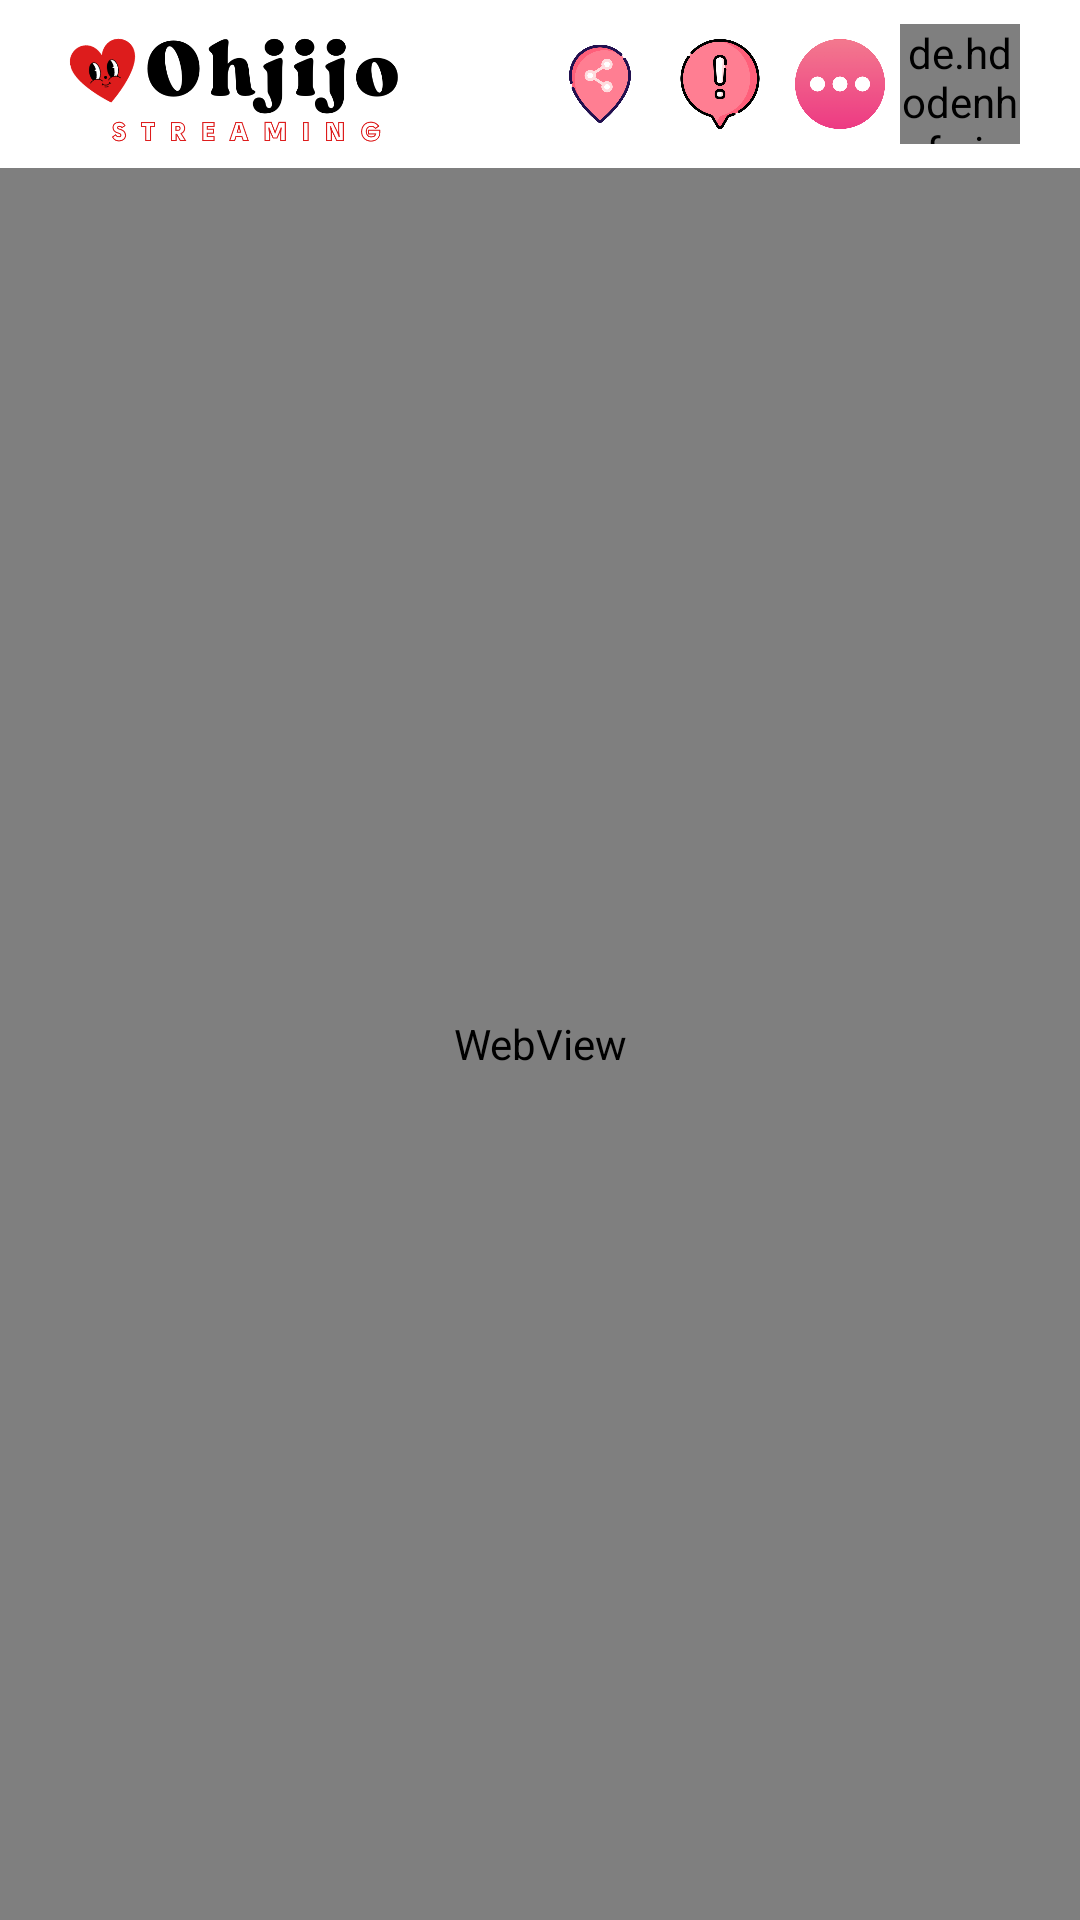

Produce the Android XML layout that renders to this screen, including the resource entries it uses.
<!-- AndroidManifest.xml: application theme AppTheme -->
<!-- res/layout/activity_video_detail.xml -->
<?xml version="1.0" encoding="utf-8"?>
<androidx.constraintlayout.widget.ConstraintLayout xmlns:android="http://schemas.android.com/apk/res/android"
    xmlns:app="http://schemas.android.com/apk/res-auto"
    xmlns:tools="http://schemas.android.com/tools"
    android:id="@+id/video_detail_constraint"
    android:layout_width="match_parent"
    android:layout_height="match_parent"
    android:background="@drawable/gradiant"
    tools:context=".fragment.videodetailfragment.VideoDetail">
    <androidx.constraintlayout.widget.ConstraintLayout
        android:id="@+id/home_toolbar"
        android:layout_width="match_parent"
        android:layout_height="?attr/actionBarSize"
        android:background="@color/white"
        app:layout_constraintEnd_toEndOf="parent"
        app:layout_constraintStart_toStartOf="parent"
        app:layout_constraintTop_toTopOf="parent">

        <ImageView
            android:layout_width="170dp"
            android:layout_height="80dp"
            android:layout_marginTop="16dp"
            android:layout_marginBottom="17dp"
            android:src="@drawable/logo_appbar"
            app:layout_constraintBottom_toBottomOf="parent"
            app:layout_constraintStart_toStartOf="parent"
            app:layout_constraintTop_toTopOf="parent" />
        <com.google.android.material.floatingactionbutton.FloatingActionButton
            android:id="@+id/video_detail_fbtmain"
            android:layout_width="30dp"
            android:layout_height="30dp"
            android:layout_marginEnd="5dp"
            android:background="@color/colorTransparent"
            android:backgroundTint="@color/colorTransparent"
            android:outlineProvider="none"
            android:src="@drawable/ic_video_detail_more"
            app:borderWidth="0dp"
            app:elevation="2dp"
            app:fabCustomSize="30dp"
            app:layout_constraintTop_toTopOf="@+id/ivMyVideo"
            app:layout_constraintBottom_toBottomOf="@id/ivMyVideo"
            app:layout_constraintEnd_toStartOf="@id/ivMyVideo"
            app:maxImageSize="30dp"
            app:rippleColor="@color/colorTransparent" />

        <com.google.android.material.floatingactionbutton.FloatingActionButton
            android:id="@+id/video_detail_fbt1"
            android:layout_width="30dp"
            android:layout_height="30dp"
            android:layout_marginEnd="40dp"
            android:background="@color/colorTransparent"
            android:backgroundTint="@color/colorTransparent"
            android:outlineProvider="none"
            android:src="@drawable/ic_video_detail_infomation"
            android:visibility="visible"
            app:borderWidth="0dp"
            app:elevation="2dp"
            app:fabCustomSize="30dp"
            app:layout_constraintTop_toTopOf="@+id/video_detail_fbtmain"
            app:layout_constraintEnd_toEndOf="@+id/video_detail_fbtmain"
            app:maxImageSize="30dp"
            app:rippleColor="@color/colorTransparent" />

        <com.google.android.material.floatingactionbutton.FloatingActionButton
            android:id="@+id/video_detail_fbt2"
            android:layout_width="30dp"
            android:layout_height="30dp"
            android:layout_marginEnd="40dp"
            android:background="@color/colorTransparent"
            android:backgroundTint="@color/colorTransparent"
            android:outlineProvider="none"
            android:src="@drawable/ic_video_detail_shared"
            android:visibility="visible"
            app:borderWidth="0dp"
            app:elevation="2dp"
            app:fabCustomSize="30dp"
            app:layout_constraintTop_toTopOf="@id/video_detail_fbt1"
            app:layout_constraintEnd_toEndOf="@id/video_detail_fbt1"
            app:maxImageSize="30dp"
            app:rippleColor="@color/colorTransparent" />

        <com.google.android.material.floatingactionbutton.FloatingActionButton
            android:id="@+id/video_detail_fbt3"
            android:layout_width="30dp"
            android:layout_height="30dp"
            android:layout_marginEnd="40dp"
            android:background="@color/colorTransparent"
            android:backgroundTint="@color/colorTransparent"
            android:outlineProvider="none"
            android:src="@drawable/ic_video_detail_liked"
            android:visibility="visible"
            app:borderWidth="0dp"
            app:elevation="2dp"
            app:fabCustomSize="30dp"
            app:layout_constraintTop_toTopOf="@id/video_detail_fbt2"
            app:layout_constraintEnd_toEndOf="@id/video_detail_fbt2"
            app:maxImageSize="30dp"
            app:rippleColor="@color/colorTransparent" />

        <de.hdodenhof.circleimageview.CircleImageView
            android:id="@+id/ivMyVideo"
            android:layout_width="40dp"
            android:layout_height="40dp"
            android:layout_marginEnd="20dp"
            android:src="@drawable/ic_baseline_person_outline_24"
            app:layout_constraintBottom_toBottomOf="parent"
            app:layout_constraintEnd_toEndOf="parent"
            app:layout_constraintTop_toTopOf="parent" />
    </androidx.constraintlayout.widget.ConstraintLayout>
    <androidx.constraintlayout.widget.ConstraintLayout
        android:layout_width="match_parent"
        android:layout_height="match_parent"
        android:layout_marginTop="?attr/actionBarSize"
        app:layout_constraintBottom_toBottomOf="parent"
        app:layout_constraintEnd_toEndOf="parent"
        app:layout_constraintStart_toStartOf="parent"
        app:layout_constraintTop_toBottomOf="@id/home_toolbar">

        <WebView
            android:id="@+id/webview"
            android:layout_width="match_parent"
            android:layout_height="match_parent"/>
    </androidx.constraintlayout.widget.ConstraintLayout>




</androidx.constraintlayout.widget.ConstraintLayout>
<!-- resources referenced by this layout -->
<resources>
  <color name="colorTransparent">#00000000</color>
  <color name="white">#FFFFFFFF</color>
  <!-- drawable gradiant (drawable) -->
  <?xml version="1.0" encoding="utf-8"?>
  <shape xmlns:android="http://schemas.android.com/apk/res/android">
      <gradient
          android:angle="270"
          android:endColor="#FFFFFF"
          android:centerColor="@color/white"
          android:startColor="@color/colorGradationStart"
          android:type="linear" />
  </shape>
  <!-- drawable ic_video_detail_infomation: png bitmap (drawable, 44719 bytes) -->
  <!-- drawable ic_video_detail_more: png bitmap (drawable, 30629 bytes) -->
  <!-- drawable ic_video_detail_shared: png bitmap (drawable, 45886 bytes) -->
  <!-- drawable logo_appbar: png bitmap (drawable, 32093 bytes) -->
  <style name="AppTheme" parent="Theme.AppCompat.DayNight.NoActionBar">
          
          <item name="colorPrimary">@color/colorPrimary</item>
          <item name="colorPrimaryDark">@color/colorGradationStart</item>
          <item name="colorAccent">@color/colorAccent</item>
      </style>
  <color name="colorGradationStart">#FC57FF</color>
  <color name="colorPrimary">#FF005C</color>
  <color name="colorAccent">#912DF5</color>
</resources>
